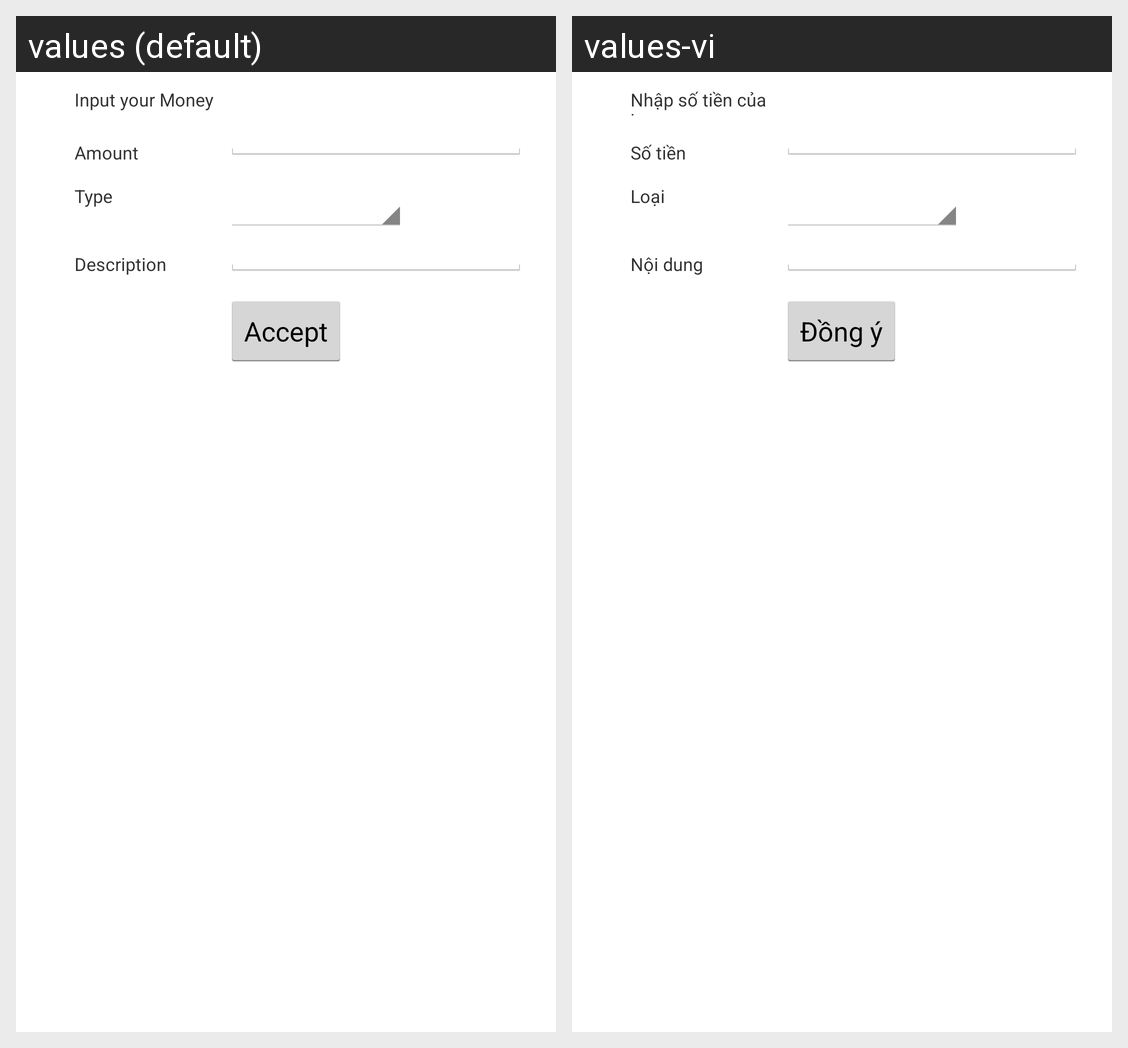

The Android screen above is rendered under two locales of the same app. Produce the string resources it draws, with the default and per-locale values.
Android screen res/layout/fragment_createtrans.xml rendered under 2 locales, left to right: values (default), values-vi. Device: Nexus 5 (rendered at 1080×1920; each locale shown at half size, 540×960, under a caption strip naming it); theme android:Theme.Holo.Light.
Strings drawn on this screen, with the default value and each locale's value (text and hints the layout hard-codes, and strings that could not be matched under every locale, appear in the picture but are not listed):

IntroSubmitTransaction
  values: Input your Money
  values-vi: Nhập số tiền của bạn

lblAmount
  values: Amount
  values-vi: Số tiền

lblType
  values: Type
  values-vi: Loại

lblContent
  values: Description
  values-vi: Nội dung

bttSubmit
  values: Accept
  values-vi: Đồng ý
